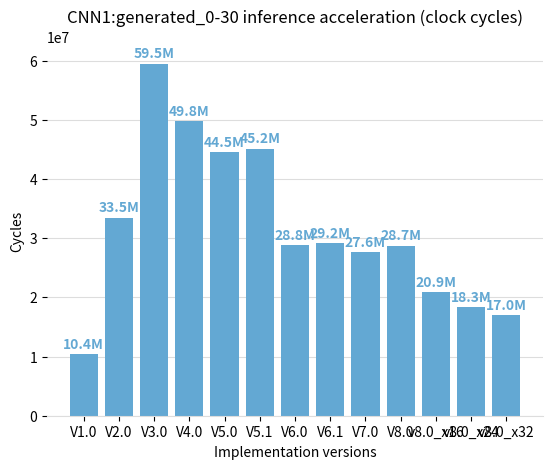

The matplotlib source for this figure:
import matplotlib.pyplot as plt
import numpy as np

data = {
    # "ORIGINAL": [
    #     406868334,
    #     406834202,
    #     406864454,
    #     406844009,
    #     406855054,
    #     406822341,
    #     406850857,
    #     406852222,
    #     406856174,
    #     406855463,
    #     406853331,
    # ],
    # "SIMPLIFIED": [
    #     299648785,
    #     299621112,
    #     299645610,
    #     299628720,
    #     299637320,
    #     299611894,
    #     299636333,
    #     299634728,
    #     299637876,
    #     299637777,
    #     299638030,
    # ],
    "V1.0": [
        10415139,
        10387466,
        10411964,
        10395074,
        10403674,
        10378248,
        10402687,
        10401082,
        10404230,
        10404131,
        10404384,
    ],
    "V2.0": [
        33483262,
        33449130,
        33479382,
        33458937,
        33469982,
        33437269,
        33465785,
        33467150,
        33471102,
        33470391,
        33468259,
    ],
    "V3.0": [
        59497356,
        59463224,
        59493760,
        59473031,
        59484076,
        59451363,
        59479879,
        59481244,
        59485196,
        59484485,
        59482353,
    ],
    # "V4.0\nFirst Synthesizable": [
    "V4.0": [
        49810757,
        49778778,
        49807112,
        49787852,
        49798082,
        49767798,
        49794955,
        49795330,
        49799014,
        49798507,
        49797170,
    ],
    "V5.0": [
        44552519,
        44543851,
        44551391,
        44545105,
        44546408,
        44542596,
        44555114,
        44544288,
        44545191,
        44546846,
        44554357,
    ],
    "V5.1": [
        45154631,
        45145963,
        45153503,
        45147217,
        45148520,
        45144708,
        45157226,
        45146400,
        45147303,
        45148958,
        45156469,
    ],
    "V6.0": [
        28805282,
        28796614,
        28804154,
        28797868,
        28799171,
        28795359,
        28807877,
        28797051,
        28797954,
        28799609,
        28807120,
    ],
    # "V6.0": [         // Doesn't use quant v2
    #     28203170,
    #     28194502,
    #     28202042,
    #     28195756,
    #     28197059,
    #     28193247,
    #     28205765,
    #     28194939,
    #     28195842,
    #     28197497,
    #     28205008,
    # ],
    "V6.1": [
        29200999,
        29192343,
        29199887,
        29193620,
        29194879,
        29191076,
        29203605,
        29192772,
        29193670,
        29195334,
        29202857,
    ],
    # "V7.0": [         // Doesn't use quant_2 and uses conditional write size
    #     26463890,
    #     26455222,
    #     26462762,
    #     26456476,
    #     26457779,
    #     26453967,
    #     26466485,
    #     26455659,
    #     26456562,
    #     26458217,
    #     26465728,
    # ],
    "V7.0": [
        27624493,
        27615837,
        27623381,
        27617114,
        27618373,
        27614570,
        27627099,
        27616266,
        27617164,
        27618828,
        27626351,
    ],
    "V8.0": [
        28745877,
        28737209,
        28744749,
        28738463,
        28739766,
        28735954,
        28748472,
        28737646,
        28738549,
        28740204,
        28747715,
    ],
    # "v8.0_x1": [138840456],
    # "v8.0_x2": [75927431],
    # "v8.0_x4": [44474325],
    # "v8.0_x8": [28745877],
    "v8.0_x16": [20881941],
    "v8.0_x24": [18335081],
    "v8.0_x32": [16950459],
}


def main():
    meaned_data = {}
    for k, cycles in data.items():
        meaned_data[k] = np.mean(cycles)

    versions = list(meaned_data.keys())
    cycles = list(meaned_data.values())

    fig, ax = plt.subplots()

    # creating the bar plot
    bars = plt.bar(versions, cycles, color="#63A8D3", width=0.8)

    ax.spines["top"].set_visible(False)
    ax.spines["right"].set_visible(False)
    ax.spines["left"].set_visible(False)
    ax.spines["bottom"].set_color("#DDDDDD")

    # ax.tick_params(bottom=False, left=False)

    ax.set_axisbelow(True)
    ax.yaxis.grid(True, color="#DDDDDD")
    ax.xaxis.grid(False)

    plt.xlabel("Implementation versions")
    plt.ylabel("Cycles")
    plt.title("CNN1:generated_0-30 inference acceleration (clock cycles)")

    bar_color = bars[0].get_facecolor()
    for bar in bars:
        ax.text(
            bar.get_x() + bar.get_width() / 2,
            bar.get_height() + 1e6,
            "%.1fM" % (bar.get_height() / 1e6),
            horizontalalignment="center",
            color=bar_color,
            weight="bold",
        )

    plt.show()


if __name__ == "__main__":
    main()
